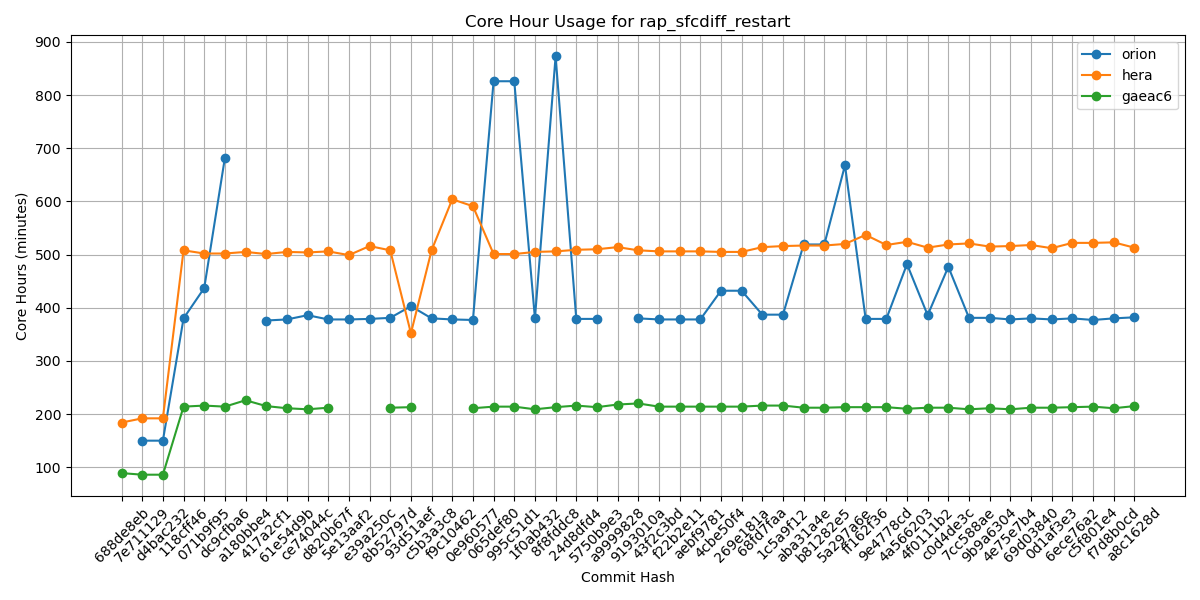

Source data for this figure (header and first rows):
Hash, orion, hera, gaeac6
688de8eb, , 184, 89
7e711129, 150, 192, 86
d4bac232, 150, 192, 86
118cff46, 380, 508, 214
071b9f95, 437, 502, 216
dc9cfba6, 682, 502, 214
a180bbe4, , 505, 226
417a2cf1, 376, 501, 215
61e54d9b, 378, 505, 211
ce74044c, 386, 504, 209
d820b67f, 378, 506, 212
5e13aaf2, 378, 499, 
e39a250c, 379, 516, 
8b52797d, 381, 508, 212
93d51aef, 403, 352, 213
c5b3a3c8, 380, 508, 
f9c10462, 378, 604, 
0e960577, 377, 591, 211
065def80, 826, 501, 214
995c51d1, 826, 501, 214
1f0ab432, 380, 505, 209
8f8fddc8, 873, 506, 213
24d8dfd4, 379, 509, 216
5750b9e3, 379, 510, 213
a9999828, , 514, 218
9193010a, 380, 508, 220
43f2c3bd, 378, 506, 214
f22b2e11, 378, 506, 214
aebf9781, 378, 506, 214
4cbe50f4, 432, 505, 214
269e181a, 432, 505, 214
68fd7faa, 387, 514, 216
1c5a9f12, 387, 516, 216
aba31a4e, 519, 517, 212
b81282e5, 519, 517, 212
5a297a6e, 668, 520, 213
ff162f36, 379, 537, 213
9e4778cd, 379, 518, 213
4a566203, 482, 524, 210
4f0111b2, 386, 513, 212
c0d4de3c, 477, 519, 212
7cc588ae, 381, 521, 209
9b9a6304, 381, 515, 211
4e75e7b4, 378, 516, 209
69d03840, 380, 518, 212
0d1af3e3, 378, 512, 212
6ece76a2, 380, 522, 213
c5f801e4, 377, 522, 214
f7d8b0cd, 380, 523, 211
a8c1628d, 382, 513, 215
